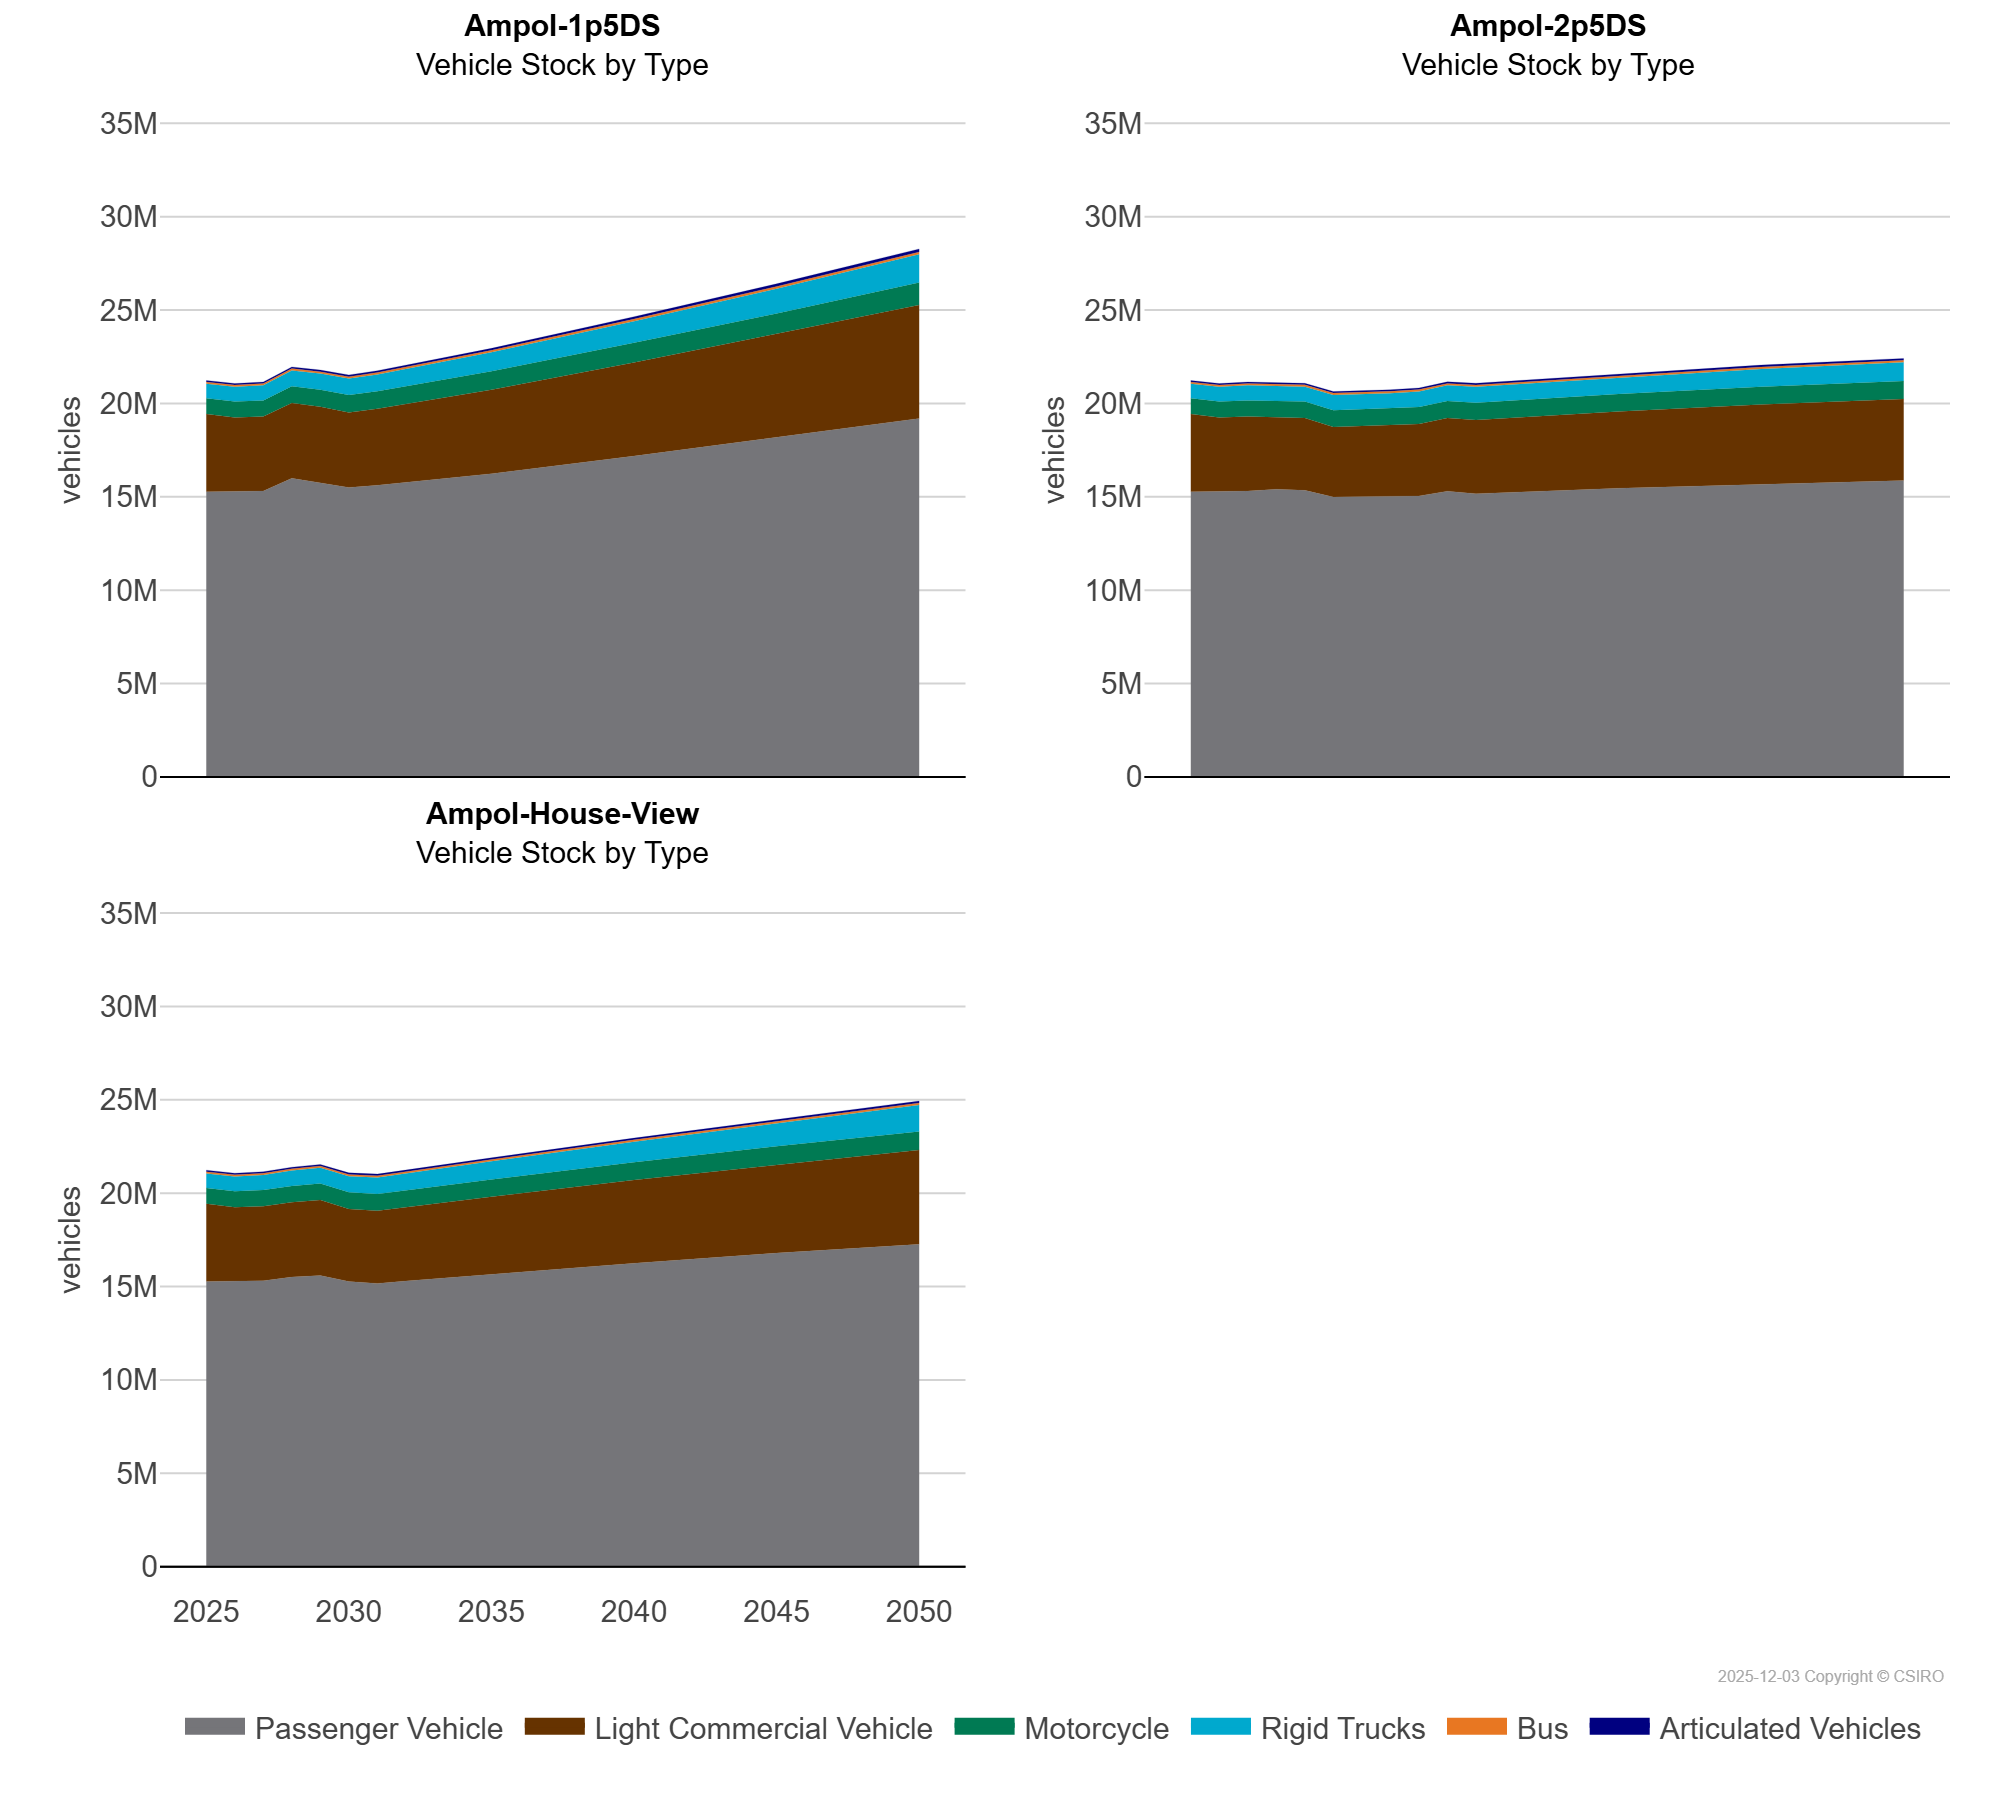

The data file committed next to this chart (first rows):
scen, process_sector2, unit, 2025, 2026, 2027, 2028, 2029, 2030, 2031, 2032, 2033, 2034, 2035, 2040, 2045, 2050
Ampol-1p5DS, Articulated Vehicles, vehicles, 83071, 81279, 82044, 87726, 89958, 91985, 94195, 96829, 99519, 103629, 105494, 121304, 138846, 158465
Ampol-1p5DS, Bus, vehicles, 95505, 96633, 97330, 101077, 102422, 103973, 105188, 106190, 108526, 109963, 108588, 116821, 124927, 132917
Ampol-1p5DS, Light Commercial Vehicle, vehicles, 4162005, 3964893, 3984763, 4030528, 4067560, 4015845, 4089062, 4185516, 4286783, 4391737, 4491254, 5007453, 5523869, 6074222
Ampol-1p5DS, Motorcycle, vehicles, 853353, 861987, 869557, 900901, 914689, 928551, 942240, 955900, 969482, 982163, 994799, 1060897, 1129265, 1204203
Ampol-1p5DS, Passenger Vehicle, vehicles, 15267481, 15277831, 15311224, 15994517, 15752470, 15505597, 15622332, 15765451, 15924012, 16098039, 16241722, 17180331, 18168212, 19199733
Ampol-1p5DS, Rigid Trucks, vehicles, 771462, 787507, 805438, 840930, 863576, 882353, 902027, 926928, 953657, 996428, 1008657, 1157796, 1322229, 1505628
Ampol-2p5DS, Articulated Vehicles, vehicles, 83071, 81279, 82044, 82500, 83348, 84992, 85472, 86173, 86856, 87672, 88648, 93989, 99647, 105129
Ampol-2p5DS, Bus, vehicles, 95505, 96633, 97330, 98096, 98910, 100171, 100294, 100713, 101007, 101168, 101217, 102792, 105095, 106785
Ampol-2p5DS, Light Commercial Vehicle, vehicles, 4162005, 3964893, 3984763, 3865888, 3871057, 3751070, 3775412, 3815369, 3854036, 3917103, 3948460, 4104359, 4247538, 4365563
Ampol-2p5DS, Motorcycle, vehicles, 853353, 861987, 869557, 876235, 882702, 889055, 894775, 900206, 905346, 910277, 915047, 935254, 952455, 964325
Ampol-2p5DS, Passenger Vehicle, vehicles, 15267481, 15277831, 15311224, 15407736, 15347316, 14991240, 14998225, 15012191, 15051698, 15304870, 15168553, 15462105, 15699109, 15873326
Ampol-2p5DS, Rigid Trucks, vehicles, 771462, 787507, 805438, 790479, 798803, 826796, 823428, 821728, 830964, 839471, 861880, 897891, 950375, 997941
Ampol-House-View, Articulated Vehicles, vehicles, 83071, 81279, 82044, 82501, 83348, 83983, 84744, 85745, 86724, 87618, 88557, 93648, 98814, 103494
Ampol-House-View, Bus, vehicles, 95505, 96633, 97330, 98081, 98891, 99669, 100350, 100919, 101433, 101884, 102213, 103121, 105095, 106785
Ampol-House-View, Light Commercial Vehicle, vehicles, 4162005, 3964893, 3984763, 4005179, 4042641, 3882081, 3891326, 3954474, 4016653, 4140457, 4140426, 4453054, 4759083, 5056152
Ampol-House-View, Motorcycle, vehicles, 853353, 861987, 869557, 877113, 884707, 891957, 898933, 905646, 912026, 918168, 924105, 949248, 967683, 980242
Ampol-House-View, Passenger Vehicle, vehicles, 15267481, 15277831, 15311224, 15506228, 15591718, 15271660, 15168231, 15297983, 15423845, 15547213, 15670500, 16249703, 16789586, 17261280
Ampol-House-View, Rigid Trucks, vehicles, 771462, 787507, 805438, 820820, 840165, 857805, 877103, 899314, 921903, 944188, 967756, 1099835, 1254691, 1429260
